6-way image classification set "dataset" from GitHub (zqswjtu/graduation); label vocabulary: electric cooker, handbag, instant noodles, milk, shoe, toothbrush.

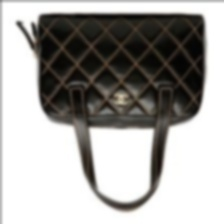
Label: handbag

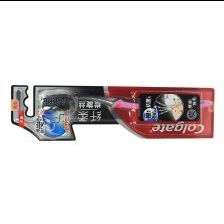
Label: toothbrush

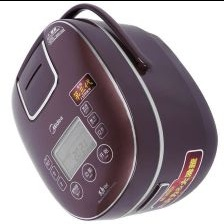
Label: electric cooker

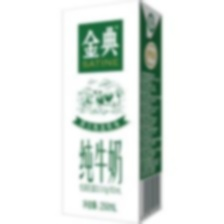
Label: milk

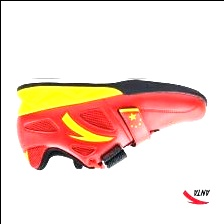
Label: shoe

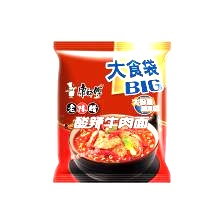
Label: instant noodles
